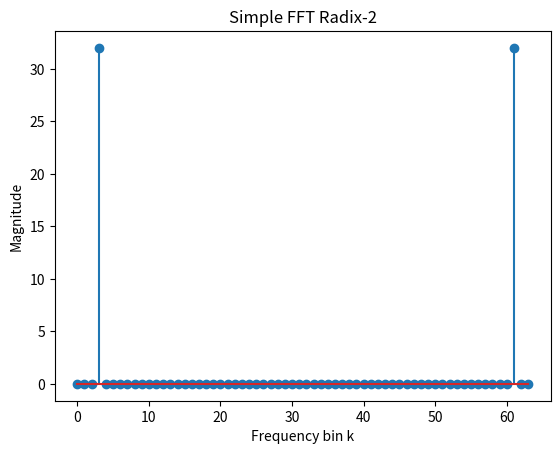

Here is the Python script that generated this plot:
import numpy as np
import matplotlib.pyplot as plt

def fft_radix2(x):
    n = len(x)
    if (n == 1):
        return x
    else: 
        xe = fft_radix2(x[0::2])
        xo = fft_radix2(x[1::2])
        # Once we have split the data into 1 point DFTs by separating the even and odd samples recursively
        #the samples will each be queued in the stack in bit reverse order. We then
        #combine the samples using 'butterflies' that are present in the signal flow graph. 
        #First stage will have 2 samples combined per butterfly, then the next stage will have 4, then 8 and so on. 
        #For example for a 8 sample signal we would need 3 stages of butterflys to reach the fully combined output of the samples of the DFT/FFT.
        
        w = np.exp(-2j*np.pi*np.arange(n)/n)
        X = np.concatenate([xe + w[:int(n/2)]*xo, xe + w[int(n/2):]*xo])
        return X 
     
     
#Test case
N = 64 #must be N = 2^i where i is integer
k = 3
x = np.sin(2*np.pi*(k/N)*np.arange(N))
X = fft_radix2(x)
#print("Final X", X)
plt.stem(abs(X))
plt.xlabel("Frequency bin k")
plt.ylabel("Magnitude")
plt.title("Simple FFT Radix-2")
    
    
